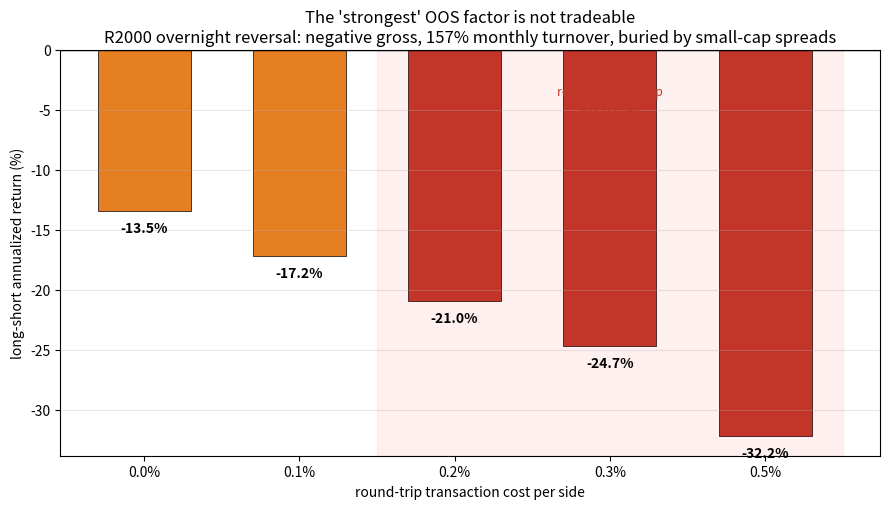

Here is the Python script that generated this plot: (Note: this script raises an exception after producing the figure.)
"""Figure: the 'strongest' OOS factor (R2000 overnight reversal) is not
tradeable. Long-short annualized return collapses as realistic small-cap
transaction costs are applied -- and it's already negative gross."""
from pathlib import Path
import numpy as np
import matplotlib.pyplot as plt

FIG = Path.home() / "teamcoin-us-momentum" / "notebooks" / "figures"

# from 08_cost_robustness.py output (R2000 overnight reversal long-short)
costs = [0.0, 0.1, 0.2, 0.3, 0.5]          # round-trip cost per side (%)
ann_ret = [-13.46, -17.21, -20.97, -24.73, -32.24]  # annualized return (%)

fig, ax = plt.subplots(figsize=(9, 5.2))
colors = ["#e67e22" if c < 0.2 else "#c0392b" for c in costs]
bars = ax.bar([f"{c:.1f}%" for c in costs], ann_ret, color=colors,
              edgecolor="black", linewidth=0.5, width=0.6)
ax.axhline(0, color="black", lw=1)
for b, v in zip(bars, ann_ret):
    ax.text(b.get_x() + b.get_width() / 2, v - 0.8, f"{v:.1f}%",
            ha="center", va="top", fontsize=10, fontweight="bold")

ax.set_xlabel("round-trip transaction cost per side")
ax.set_ylabel("long-short annualized return (%)")
ax.set_title("The 'strongest' OOS factor is not tradeable\n"
             "R2000 overnight reversal: negative gross, 157% monthly turnover, "
             "buried by small-cap spreads")
ax.grid(alpha=0.3, axis="y")
# shade the realistic small-cap cost zone
ax.axvspan(1.5, 4.5, color="red", alpha=0.06)
ax.text(3.0, -5, "realistic small-cap\ncost range", ha="center",
        fontsize=9, color="#c0392b", style="italic")
plt.tight_layout()
fig.savefig(FIG / "cost_erosion.png", dpi=150, bbox_inches="tight")
print(f"saved {FIG / 'cost_erosion.png'}")
